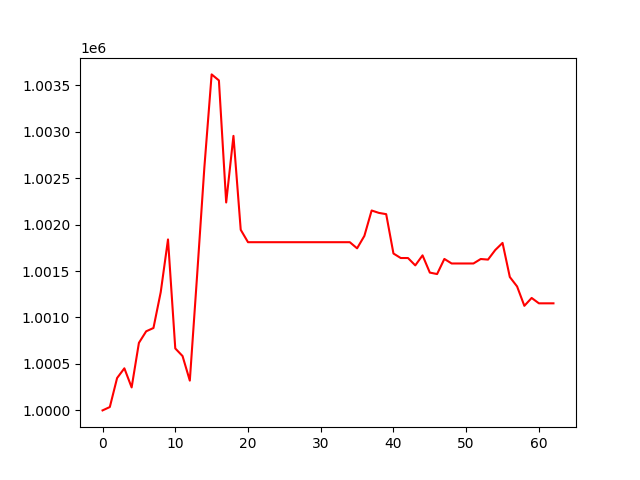

The data file committed next to this chart (first rows):
, 0
0, 1000000
1, 1000036
2, 1000348
3, 1000453
4, 1000247
5, 1000727
6, 1000851
7, 1000887
8, 1001273
9, 1001840
10, 1000667
11, 1000585
12, 1000320
13, 1001450
14, 1002615
15, 1003616
16, 1003551
17, 1002238
18, 1002955
19, 1001944
20, 1001810
21, 1001810
22, 1001810
23, 1001810
24, 1001810
25, 1001810
26, 1001810
27, 1001810
28, 1001810
29, 1001810
30, 1001810
31, 1001810
32, 1001810
33, 1001810
34, 1001810
35, 1001744
36, 1001878
37, 1002151
38, 1002126
39, 1002112
40, 1001688
41, 1001640
42, 1001640
43, 1001561
44, 1001669
45, 1001483
46, 1001467
47, 1001630
48, 1001581
49, 1001581
50, 1001581
51, 1001581
52, 1001629
53, 1001623
54, 1001726
55, 1001803
56, 1001436
57, 1001334
58, 1001125
59, 1001210
... 3 more rows
